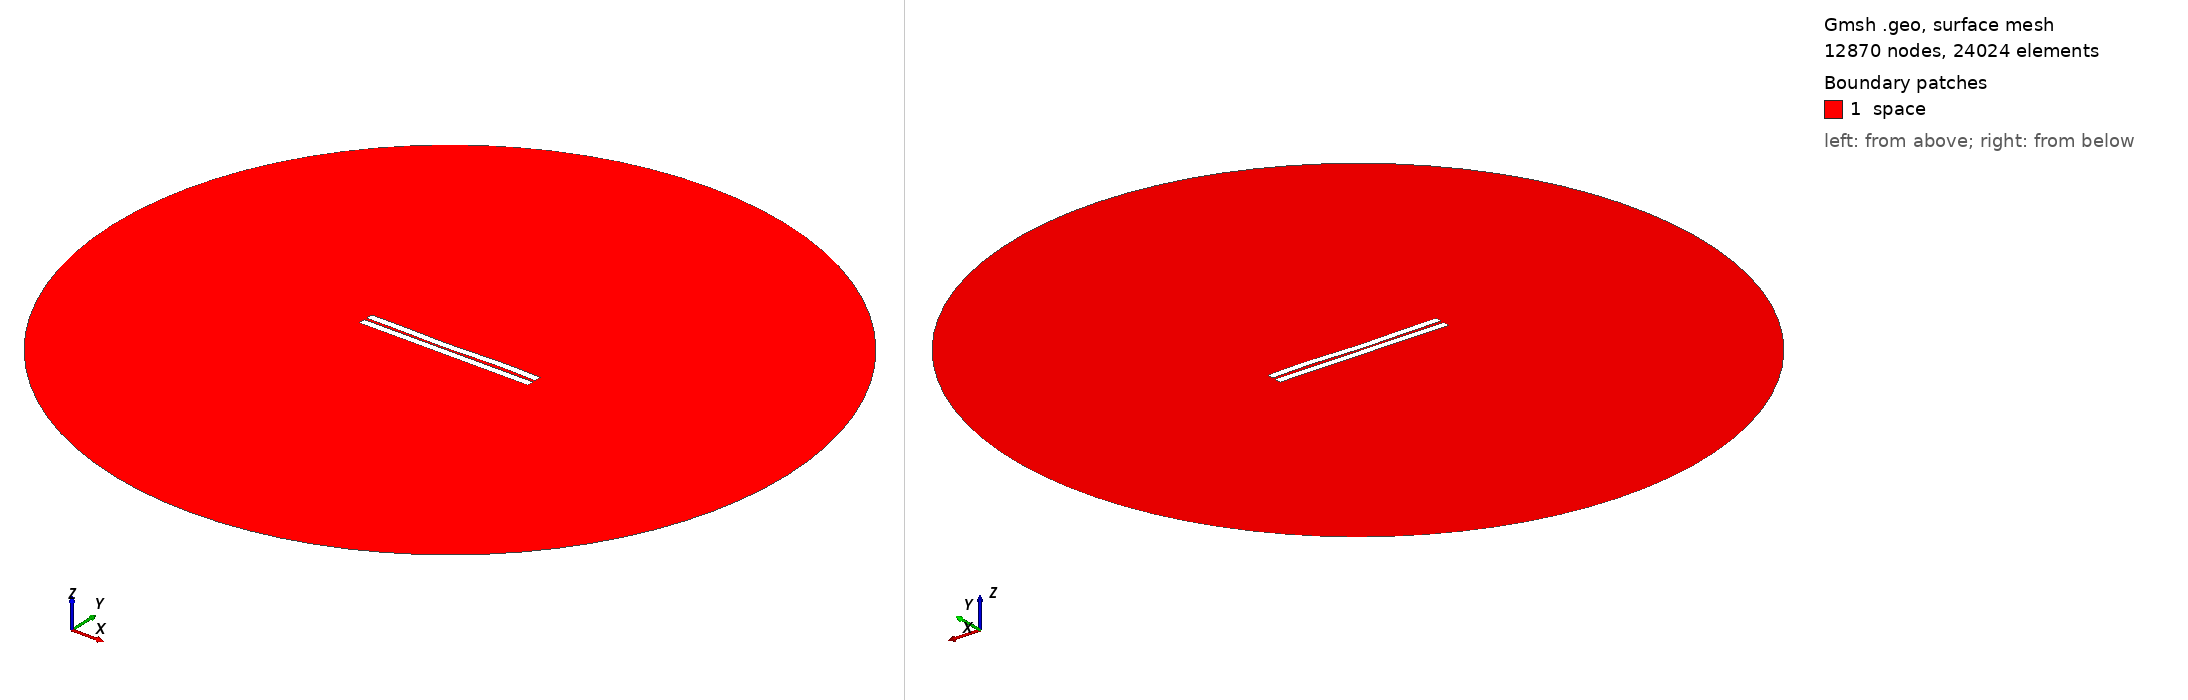

Gmsh geometry script, surface-meshed: 12870 nodes, 24024 surface elements. Boundary patches (legend numbers): 1 space. Left view from above one corner, right view from below the opposite corner. Legend entries are the model's physical surfaces. The drawing asked Gmsh for element sizes between 1% and 20% of the model's largest extent; the script's own settings can give other sizes.

=== 380.geo (drawn) ===
//---------------------------------------
// Geometry kernel
//---------------------------------------

SetFactory("OpenCASCADE");



//---------------------------------------
// Parameters of the geometry
//---------------------------------------

// Overetch of the upper plate
overetch = 0.0;

// Distance between the plates
distance = 1.5;

// Discretization over the x axis (for the deformation)
nx = 50; 

// Length of the plate
L = 100 - overetch; 

// Number of modes
n = 4; 

// 1st mode coefficient
coeff(1) = 0.07499999999999998;
beta(1) = 0.596864 * 3.1415926535 / L;

// 2nd mode coefficient
coeff(2) = -0.15;
beta(2) = 1.49418 * 3.1415926535 / L;

// 3rd mode coefficient
coeff(3) = -0.15;
beta(3) = 2.50025 * 3.1415926535 / L;

// 4th mode coefficient
coeff(4) = 0.15;
beta(4) = 3.49999 * 3.1415926535 / L;



//---------------------------------------
// Upper plate (deformed rectangle)
//---------------------------------------

// Coordiantes of the upper plate
xmin = -50;
xmax = 50 - overetch;

// Height of the upper plate
yheight = 4 - 2 * overetch;

// Indexes of the points
UpperID[] = {};
LowerID[] = {};
LeftID[] = {};
RightID[] = {};

// Point index
p = 1;

// Horizontal edges
For i In {1:nx}
    x = xmin + (i-1)*(xmax - xmin)/(nx-1);

    y_bottom = distance / 2 + overetch;
    For j In {1:n}
        C = (Cosh(beta(j)*L) + Cos(beta(j)*L)) / (Sinh(beta(j)*L) + Sin(beta(j)*L));
        y_bottom  = y_bottom + coeff(j) * (Cosh(beta(j)*(x+50)) - Cos(beta(j)*(x+50)) - C * (Sinh(beta(j)*(x+50)) - Sin(beta(j)*(x+50))));
    EndFor

    y_top = y_bottom + yheight;

    Point(p) = {x, y_top, 0, 1.0};
    UpperID[i] = p;
    p = p + 1;

    Point(p) = {x, y_bottom, 0, 1.0};
    LowerID[i] = p;
    p = p + 1;
EndFor

// Create point lists
UpperPts[] = {}; LowerPts[] = {};
For i In {1:nx}
  UpperPts[] += {UpperID[i]};
  LowerPts[] += {LowerID[i]};
EndFor

// Build splines
Spline(1) = {UpperPts[]};
Spline(2) = {LowerPts[]};
Line(3) = {LowerPts[nx-1], UpperPts[nx-1]};
Line(4) = {LowerPts[0], UpperPts[0]};

// Build the plane surface
Curve Loop(1) = {2, 3, -1, -4};
Plane Surface(1) = {1};



//---------------------------------------
// Lower plate (rectangle)
//---------------------------------------

// Vertices
Point(1001) = {-50, -1, 0, 1.0};
Point(1002) = { 50, -1, 0, 1.0};
Point(1003) = { 50,  -5, 0, 1.0};
Point(1004) = {-50,  -5, 0, 1.0};

// Edges
Line(5) = {1001, 1002};
Line(6) = {1002, 1003};
Line(7) = {1003, 1004};
Line(8) = {1004, 1001};

// Plane surface
Line Loop(2) = {5, 6, 7, 8};
Plane Surface(2) = {2}; 



//---------------------------------------
// Outer (fictious) boundary
//---------------------------------------

// Points
Point(1005) = {0, 0, 0};       // Center
Point(1006) = {200, 0, 0};     // Start point
Point(1007) = {0, 200, 0};     // 90 degrees
Point(1008) = {-200, 0, 0};    // 180 degrees
Point(1009) = {0, -200, 0};    // 270 degrees

// Circle arcs (each needs start, center, end)
Circle(9) = {1006, 1005, 1007};
Circle(10) = {1007, 1005, 1008};
Circle(11) = {1008, 1005, 1009};
Circle(12) = {1009, 1005, 1006};

// Plane surface for the entire domain
Curve Loop(3) = {9, 10, 11, 12};
Surface(3) = {3};

// Subtract the plates from the whole domain to obtain the actual domain where we want to solve the equations
BooleanDifference{ Surface{3}; Delete; }{ Surface{1}; Surface{2}; Delete; }




//---------------------------------------
// Transfinite Lines/Curves
//---------------------------------------

// Set the number of points on the boundaries
r = 7;

// Plates
Transfinite Curve {1, 2} = 50*r Using Progression 1;
Transfinite Curve {3, 4} = 2*r Using Progression 1;
Transfinite Line {5, 7} = 50*r Using Progression 1;
Transfinite Line {6, 8} = 2*r Using Progression 1;

// Outer boundary
Transfinite Line {9, 10, 11, 12} = 20 Using Progression 1;



//---------------------------------------
// Physical groups
//---------------------------------------                

// Physical curves (boundaries)
Physical Line("force_segment", 10) = {2};
Physical Line("upper_plate", 11) = {1, 3, 4};
Physical Line("lower_plate", 12) = {5, 6, 7, 8};
Physical Line("boundary", 20) = {9, 10, 11, 12};

// Physical Surfaces
Physical Surface("space", 30) = {3};



//---------------------------------------
// 6. Generate the Mesh
//---------------------------------------

// 2D mesh generation
Mesh 2;
